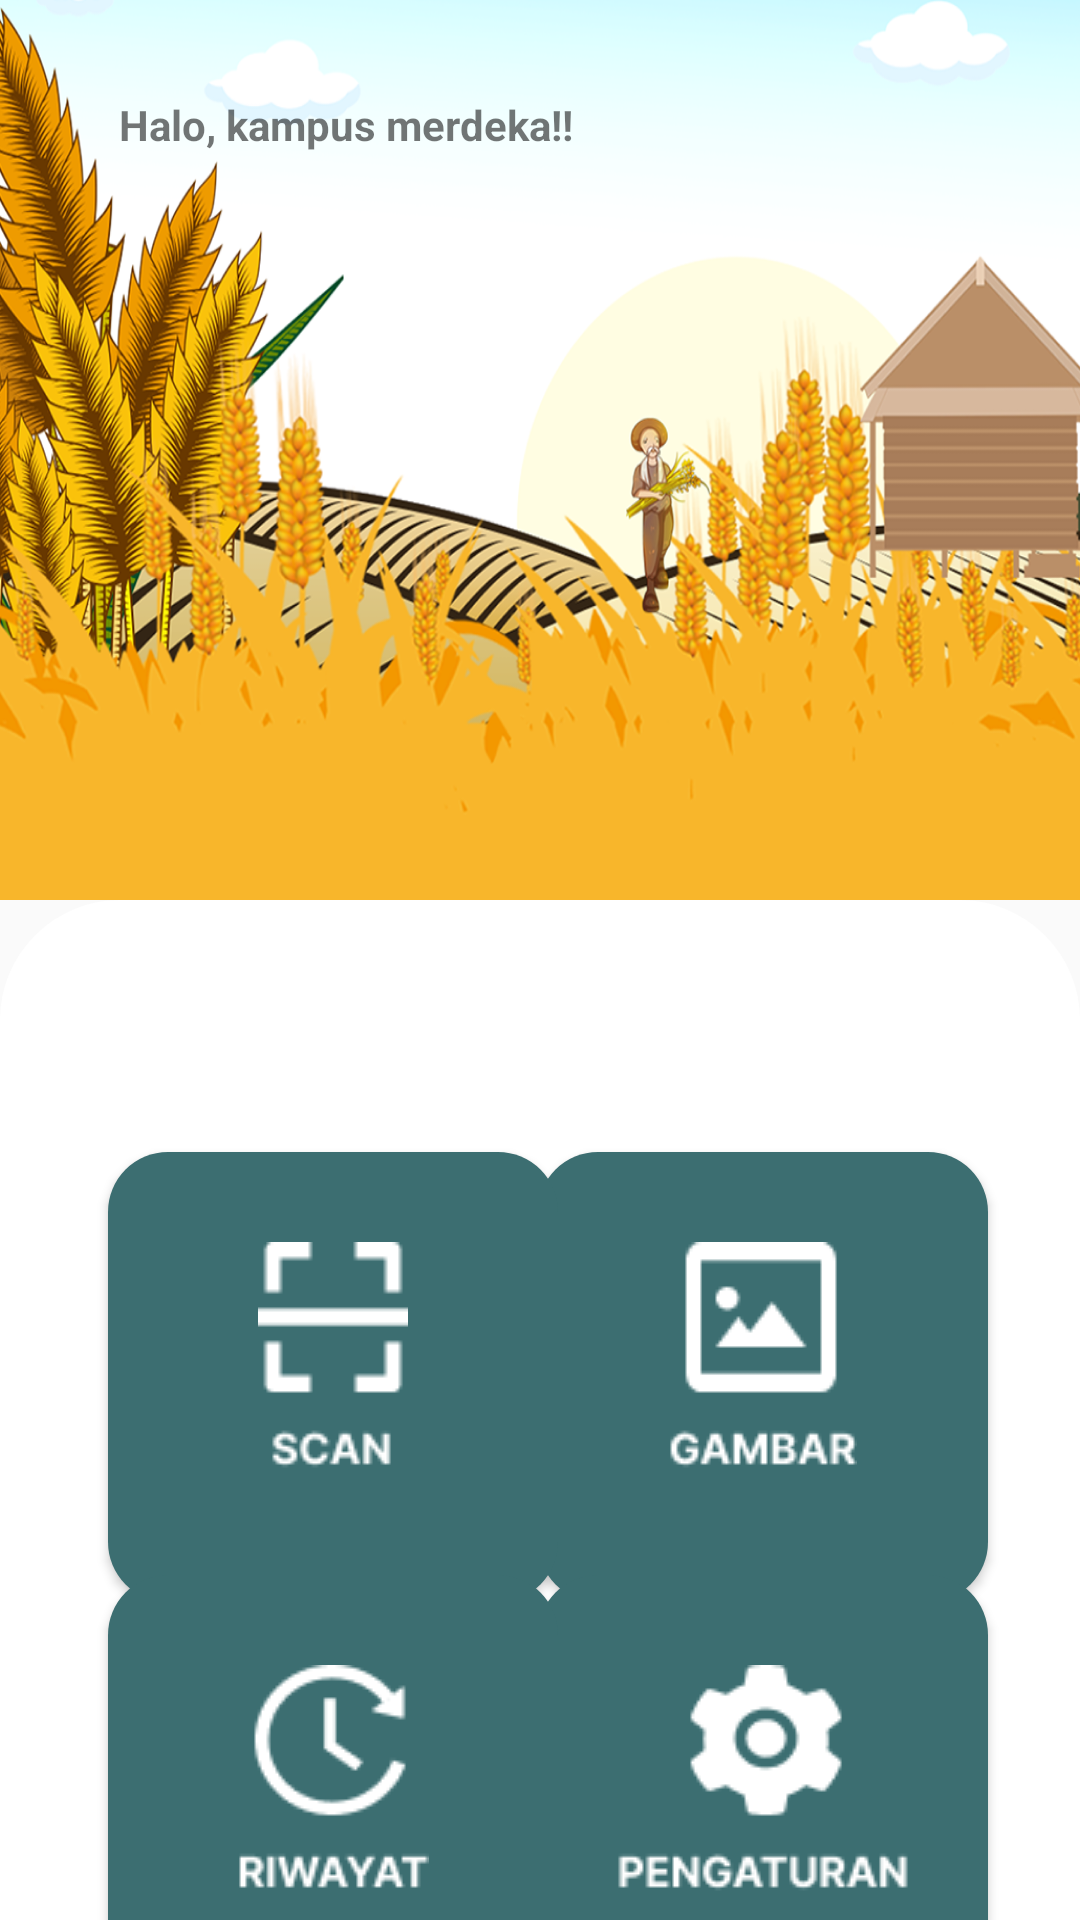

Produce the Android XML layout that renders to this screen, including the resource entries it uses.
<!-- AndroidManifest.xml: application theme Theme.JaDI -->
<!-- res/layout/fragment_home.xml -->
<?xml version="1.0" encoding="utf-8"?>
<LinearLayout xmlns:android="http://schemas.android.com/apk/res/android"
    xmlns:app="http://schemas.android.com/apk/res-auto"
    xmlns:tools="http://schemas.android.com/tools"
    android:layout_width="match_parent"
    android:layout_height="match_parent"
    android:background="@color/yellow"
    android:orientation="vertical"
    tools:context=".presentation.fragment.HomeFragment">

    <androidx.constraintlayout.widget.ConstraintLayout
        android:layout_width="match_parent"
        android:layout_height="300dp"
        android:background="@drawable/dashboard">

        <TextView
            android:id="@+id/tv_username"
            android:layout_width="wrap_content"
            android:layout_height="wrap_content"
            android:layout_marginTop="32dp"
            android:text="Halo, kampus merdeka!!"
            android:textColor="@color/green"
            android:textStyle="bold"
            app:layout_constraintEnd_toEndOf="parent"
            app:layout_constraintHorizontal_bias="0.19"
            app:layout_constraintStart_toStartOf="parent"
            app:layout_constraintTop_toTopOf="parent" />

    </androidx.constraintlayout.widget.ConstraintLayout>

    <androidx.constraintlayout.widget.ConstraintLayout
        android:layout_width="match_parent"
        android:layout_height="match_parent"
        android:background="@drawable/bg_menu">

        <Button
            android:id="@+id/btn_gambar"
            android:layout_width="150dp"
            android:layout_height="150dp"
            android:layout_marginTop="84dp"
            android:layout_marginEnd="32dp"
            android:background="@drawable/bg_green"
            android:drawableTop="@drawable/ic_gambar"
            android:padding="30dp"
            android:elevation="5dp"
            app:backgroundTint="@null"
            app:layout_constraintEnd_toEndOf="parent"
            app:layout_constraintHorizontal_bias="0.837"
            app:layout_constraintStart_toEndOf="@+id/btn_scan"
            app:layout_constraintTop_toTopOf="parent" />

        <Button
            android:id="@+id/btn_scan"
            android:layout_width="150dp"
            android:layout_height="150dp"
            android:layout_marginStart="36dp"
            android:layout_marginTop="84dp"
            android:background="@drawable/bg_green"
            android:drawableTop="@drawable/ic_scan"
            android:padding="30dp"
            app:backgroundTint="@null"
            app:layout_constraintStart_toStartOf="parent"
            app:layout_constraintTop_toTopOf="parent" />

        <Button
            android:id="@+id/btn_setting"
            android:layout_width="150dp"
            android:layout_height="150dp"
            android:background="@drawable/bg_green"
            android:drawableTop="@drawable/ic_pengaturan"
            android:padding="30dp"
            app:backgroundTint="@null"
            app:layout_constraintBottom_toBottomOf="parent"
            app:layout_constraintEnd_toEndOf="@+id/btn_gambar"
            app:layout_constraintHorizontal_bias="0.0"
            app:layout_constraintStart_toStartOf="@+id/btn_gambar"
            app:layout_constraintTop_toBottomOf="@+id/btn_gambar"
            app:layout_constraintVertical_bias="0.21" />

        <Button
            android:id="@+id/btn_riwayat"
            android:layout_width="150dp"
            android:layout_height="150dp"
            android:background="@drawable/bg_green"
            android:drawableTop="@drawable/ic_riwayat"
            android:padding="30dp"
            app:backgroundTint="@null"
            app:layout_constraintBottom_toBottomOf="parent"
            app:layout_constraintEnd_toEndOf="@+id/btn_scan"
            app:layout_constraintHorizontal_bias="0.0"
            app:layout_constraintStart_toStartOf="@+id/btn_scan"
            app:layout_constraintTop_toBottomOf="@+id/btn_scan"
            app:layout_constraintVertical_bias="0.21" />

    </androidx.constraintlayout.widget.ConstraintLayout>

</LinearLayout>
<!-- resources referenced by this layout -->
<resources>
  <!-- drawable bg_green (drawable) -->
  <?xml version="1.0" encoding="utf-8"?>
  <shape xmlns:android="http://schemas.android.com/apk/res/android">
      <solid
          android:color="#3C6E71"
          />
      <corners
          android:radius="20dp"
          />
  </shape>
  <!-- drawable bg_menu (drawable) -->
  <?xml version="1.0" encoding="utf-8"?>
  <shape xmlns:android="http://schemas.android.com/apk/res/android">
      <solid
          android:color="#fff"
          />
      <corners
          android:topLeftRadius="40dp"
          android:topRightRadius="40dp"
          />
  </shape>
  <!-- drawable dashboard: png bitmap (drawable, 560508 bytes) -->
  <!-- drawable ic_gambar: png bitmap (drawable, 1216 bytes) -->
  <!-- drawable ic_pengaturan: png bitmap (drawable, 1829 bytes) -->
  <!-- drawable ic_riwayat: png bitmap (drawable, 1502 bytes) -->
  <!-- drawable ic_scan: png bitmap (drawable, 806 bytes) -->
  <style name="Theme.JaDI" parent="Theme.AppCompat.Light.DarkActionBar">
          <item name="colorPrimary">@color/primaryColor</item>
          <item name="colorSecondary">@color/secondaryColor</item>
          <item name="colorAccent">@color/black</item>
          <item name="colorOnSecondary">@color/white</item>
  
      </style>
  <color name="primaryColor">#3C6E71</color>
  <color name="secondaryColor">#4CA0A5</color>
  <color name="black">#000</color>
  <color name="white">#FFF</color>
</resources>
